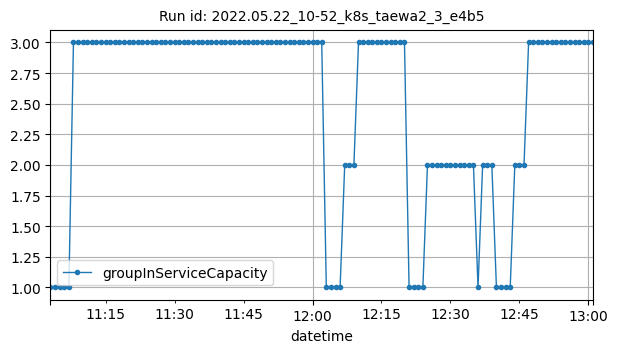

The file beside this chart, header and first rows:
datetime, groupInServiceCapacity
2022-05-22T11:03:00Z, 1
2022-05-22T11:04:00Z, 1
2022-05-22T11:05:00Z, 1
2022-05-22T11:06:00Z, 1
2022-05-22T11:07:00Z, 1
2022-05-22T11:08:00Z, 3
2022-05-22T11:09:00Z, 3
2022-05-22T11:10:00Z, 3
2022-05-22T11:11:00Z, 3
2022-05-22T11:12:00Z, 3
2022-05-22T11:13:00Z, 3
2022-05-22T11:14:00Z, 3
2022-05-22T11:15:00Z, 3
2022-05-22T11:16:00Z, 3
2022-05-22T11:17:00Z, 3
2022-05-22T11:18:00Z, 3
2022-05-22T11:19:00Z, 3
2022-05-22T11:20:00Z, 3
2022-05-22T11:21:00Z, 3
2022-05-22T11:22:00Z, 3
2022-05-22T11:23:00Z, 3
2022-05-22T11:24:00Z, 3
2022-05-22T11:25:00Z, 3
2022-05-22T11:26:00Z, 3
2022-05-22T11:27:00Z, 3
2022-05-22T11:28:00Z, 3
2022-05-22T11:29:00Z, 3
2022-05-22T11:30:00Z, 3
2022-05-22T11:31:00Z, 3
2022-05-22T11:32:00Z, 3
2022-05-22T11:33:00Z, 3
2022-05-22T11:34:00Z, 3
2022-05-22T11:35:00Z, 3
2022-05-22T11:36:00Z, 3
2022-05-22T11:37:00Z, 3
2022-05-22T11:38:00Z, 3
2022-05-22T11:39:00Z, 3
2022-05-22T11:40:00Z, 3
2022-05-22T11:41:00Z, 3
2022-05-22T11:42:00Z, 3
2022-05-22T11:43:00Z, 3
2022-05-22T11:44:00Z, 3
2022-05-22T11:45:00Z, 3
2022-05-22T11:46:00Z, 3
2022-05-22T11:47:00Z, 3
2022-05-22T11:48:00Z, 3
2022-05-22T11:49:00Z, 3
2022-05-22T11:50:00Z, 3
2022-05-22T11:51:00Z, 3
2022-05-22T11:52:00Z, 3
2022-05-22T11:53:00Z, 3
2022-05-22T11:54:00Z, 3
2022-05-22T11:55:00Z, 3
2022-05-22T11:56:00Z, 3
2022-05-22T11:57:00Z, 3
2022-05-22T11:58:00Z, 3
2022-05-22T11:59:00Z, 3
2022-05-22T12:00:00Z, 3
2022-05-22T12:01:00Z, 3
2022-05-22T12:02:00Z, 3
... 59 more rows
